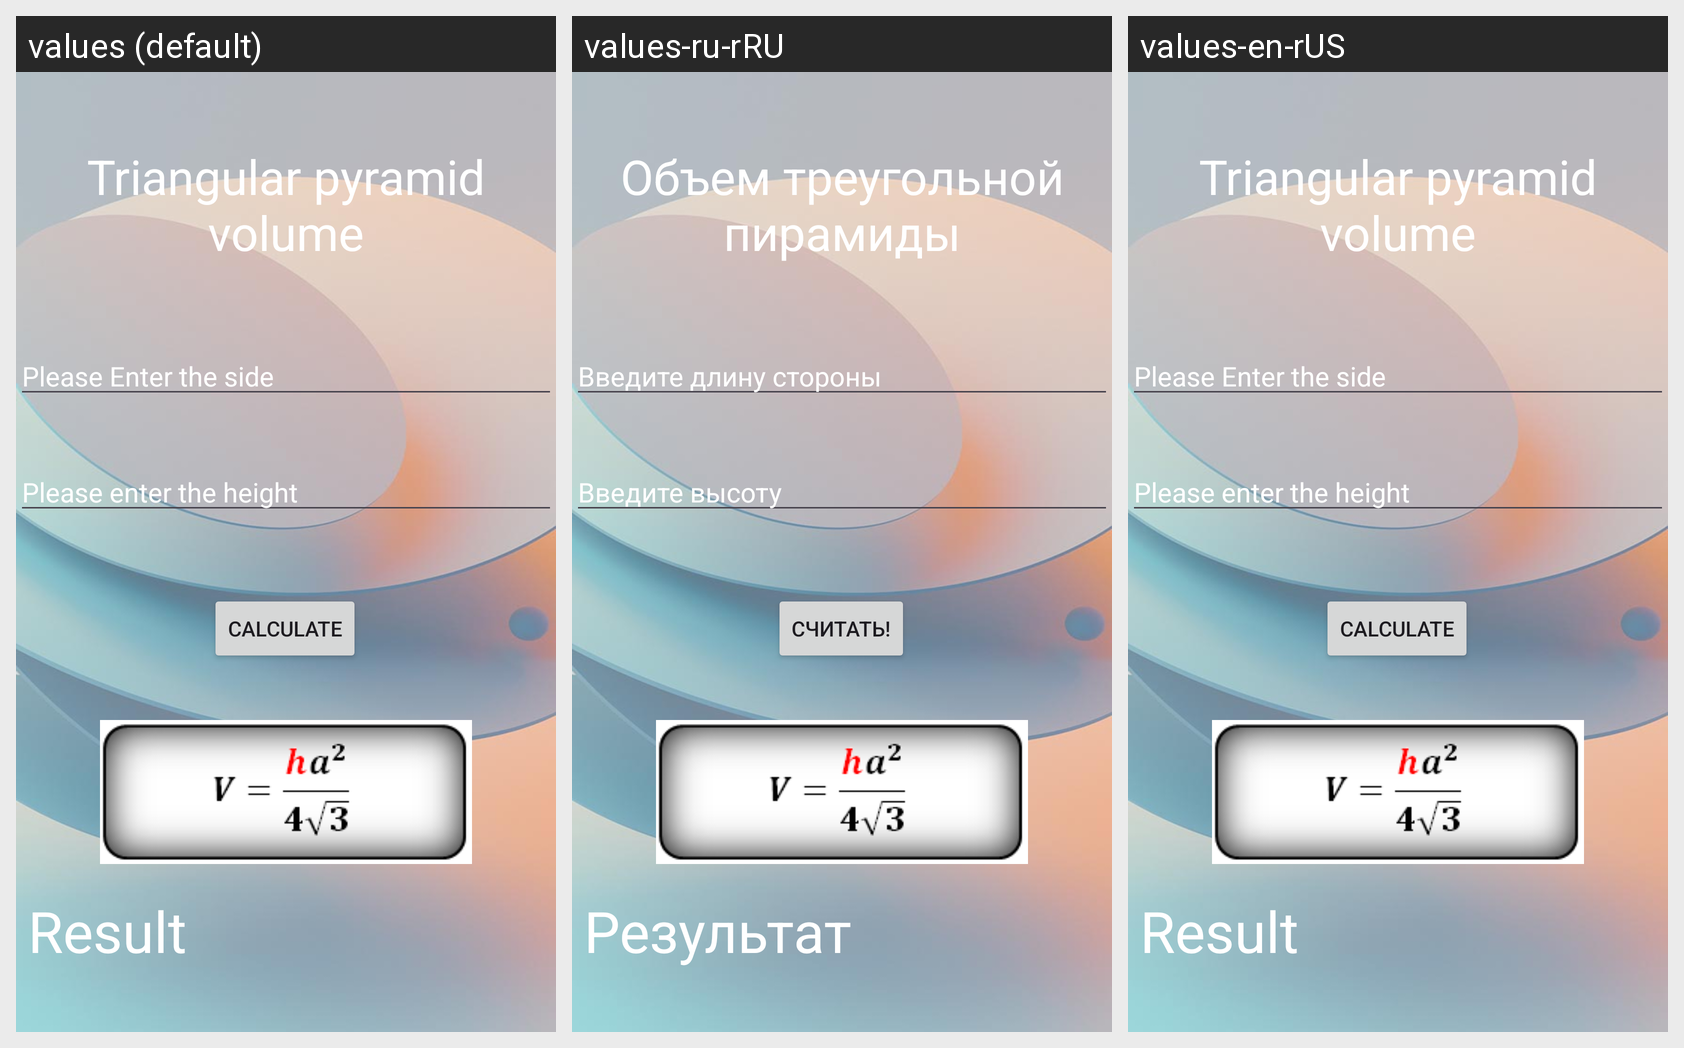

Locale-by-locale string values for the Android screen shown in this grid:
Android screen res/layout/activity_treugol_piramid.xml rendered under 3 locales, left to right: values (default), values-ru-rRU, values-en-rUS. Device: Nexus 5 (rendered at 1080×1920; each locale shown at half size, 540×960, under a caption strip naming it); theme Theme.VolumeAreaApp.
Strings drawn on this screen, with the default value and each locale's value (text and hints the layout hard-codes, and strings that could not be matched under every locale, appear in the picture but are not listed):

triangular_pyramid_volume
  values: Triangular pyramid volume
  values-ru-rRU: Объем треугольной пирамиды
  values-en-rUS: Triangular pyramid volume

side
  values: Please Enter the side
  values-ru-rRU: Введите длину стороны
  values-en-rUS: Please Enter the side

height
  values: Please enter the height
  values-ru-rRU: Введите высоту
  values-en-rUS: Please enter the height

result
  values: Result
  values-ru-rRU: Результат
  values-en-rUS: Result

btn_calculate
  values: Calculate
  values-ru-rRU: Считать!
  values-en-rUS: Calculate
